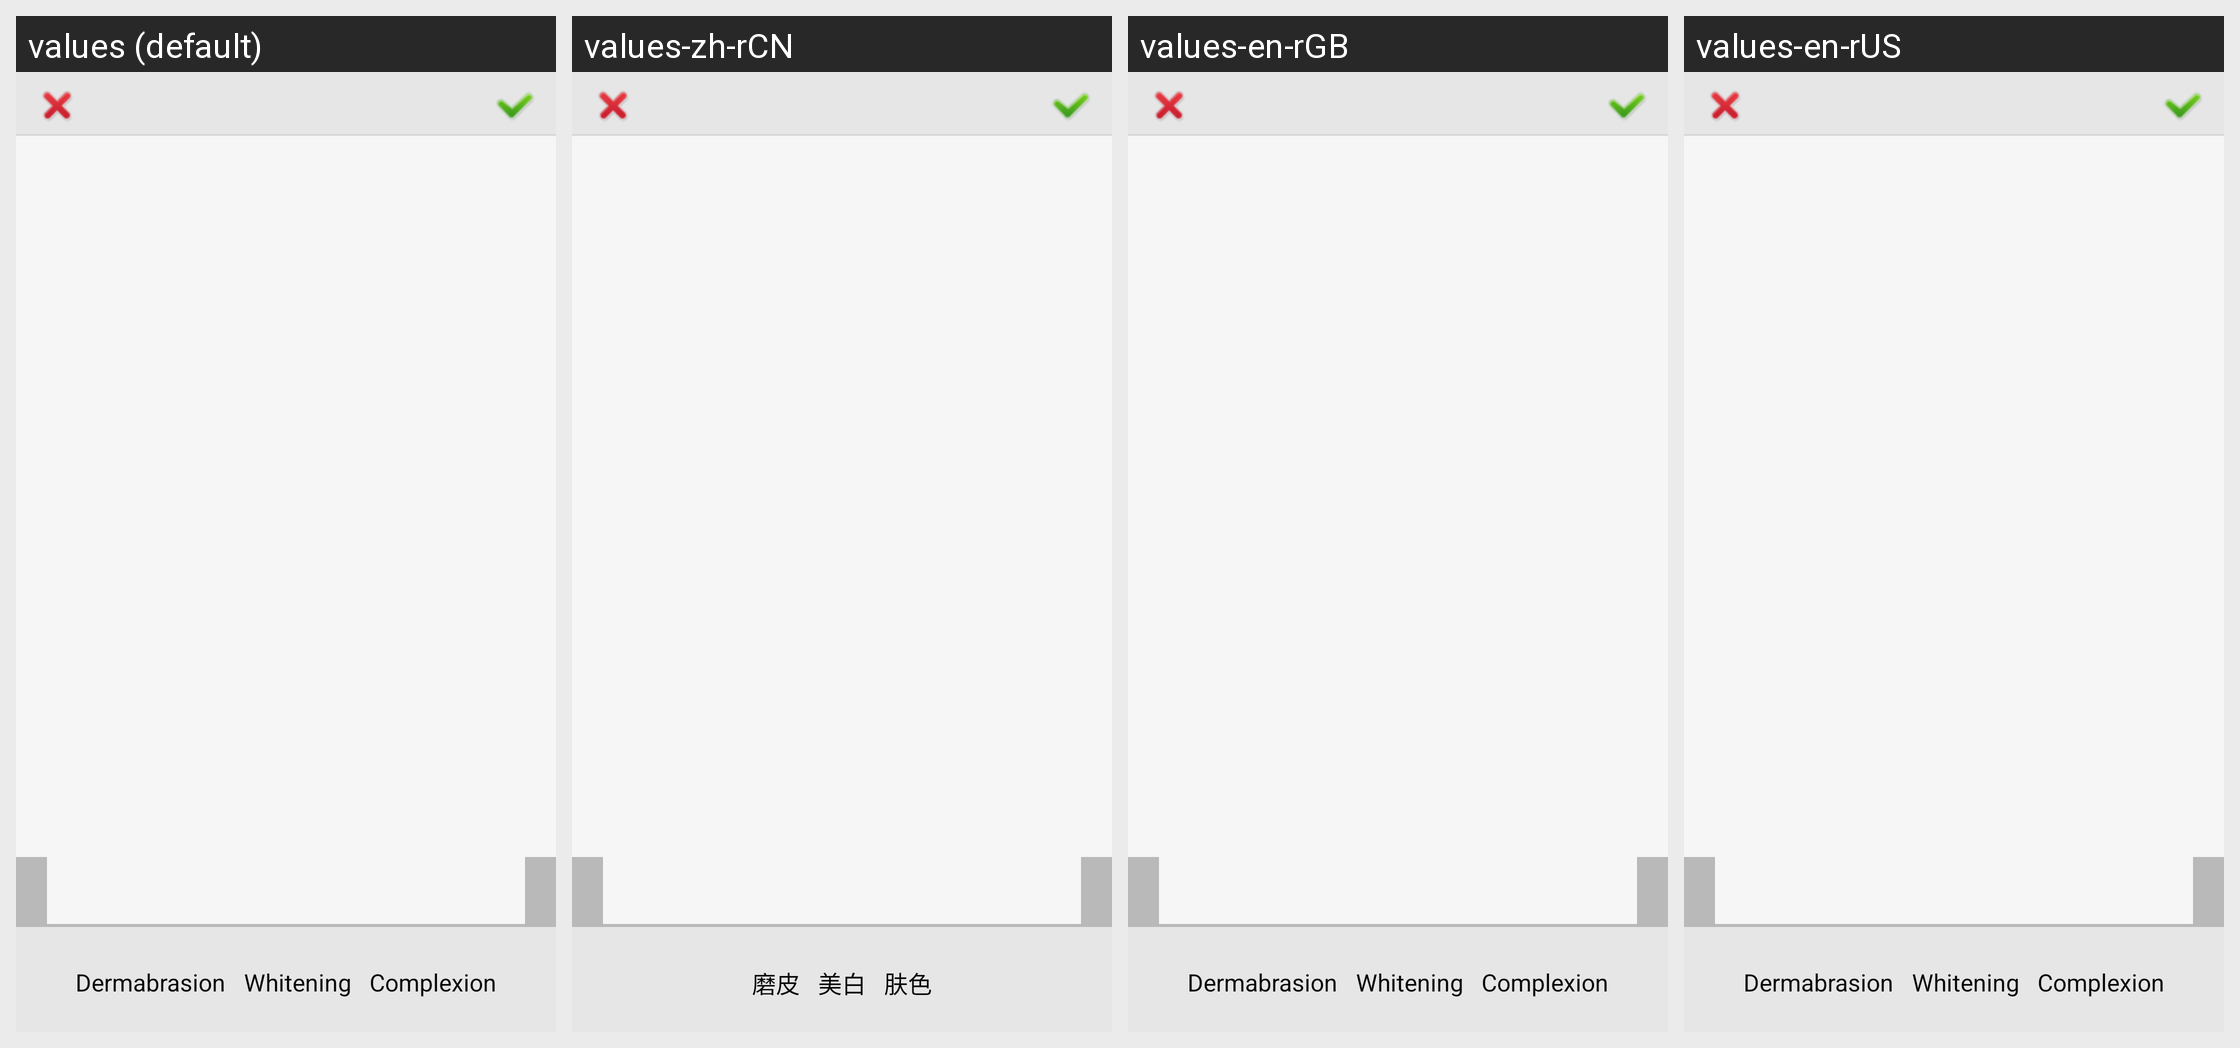

This grid shows one Android layout under several languages. Give, for every string resource on the screen, its name, the default text and each shown locale's text.
Android screen res/layout/beauty_mopi.xml rendered under 4 locales, left to right: values (default), values-zh-rCN, values-en-rGB, values-en-rUS. Device: Nexus 5 (rendered at 1080×1920; each locale shown at half size, 540×960, under a caption strip naming it); theme android:Theme.Black.NoTitleBar.Fullscreen.
Other locales in the repository, not shown: values-zh-rTW.
Strings drawn on this screen, with the default value and each locale's value (text and hints the layout hard-codes, and strings that could not be matched under every locale, appear in the picture but are not listed):

beauty_mopi
  values: Dermabrasion
  values-zh-rCN: 磨皮
  values-en-rGB: Dermabrasion
  values-en-rUS: Dermabrasion

beauty_meibai
  values: Whitening
  values-zh-rCN: 美白
  values-en-rGB: Whitening
  values-en-rUS: Whitening

beauty_fuse
  values: Complexion
  values-zh-rCN: 肤色
  values-en-rGB: Complexion
  values-en-rUS: Complexion
